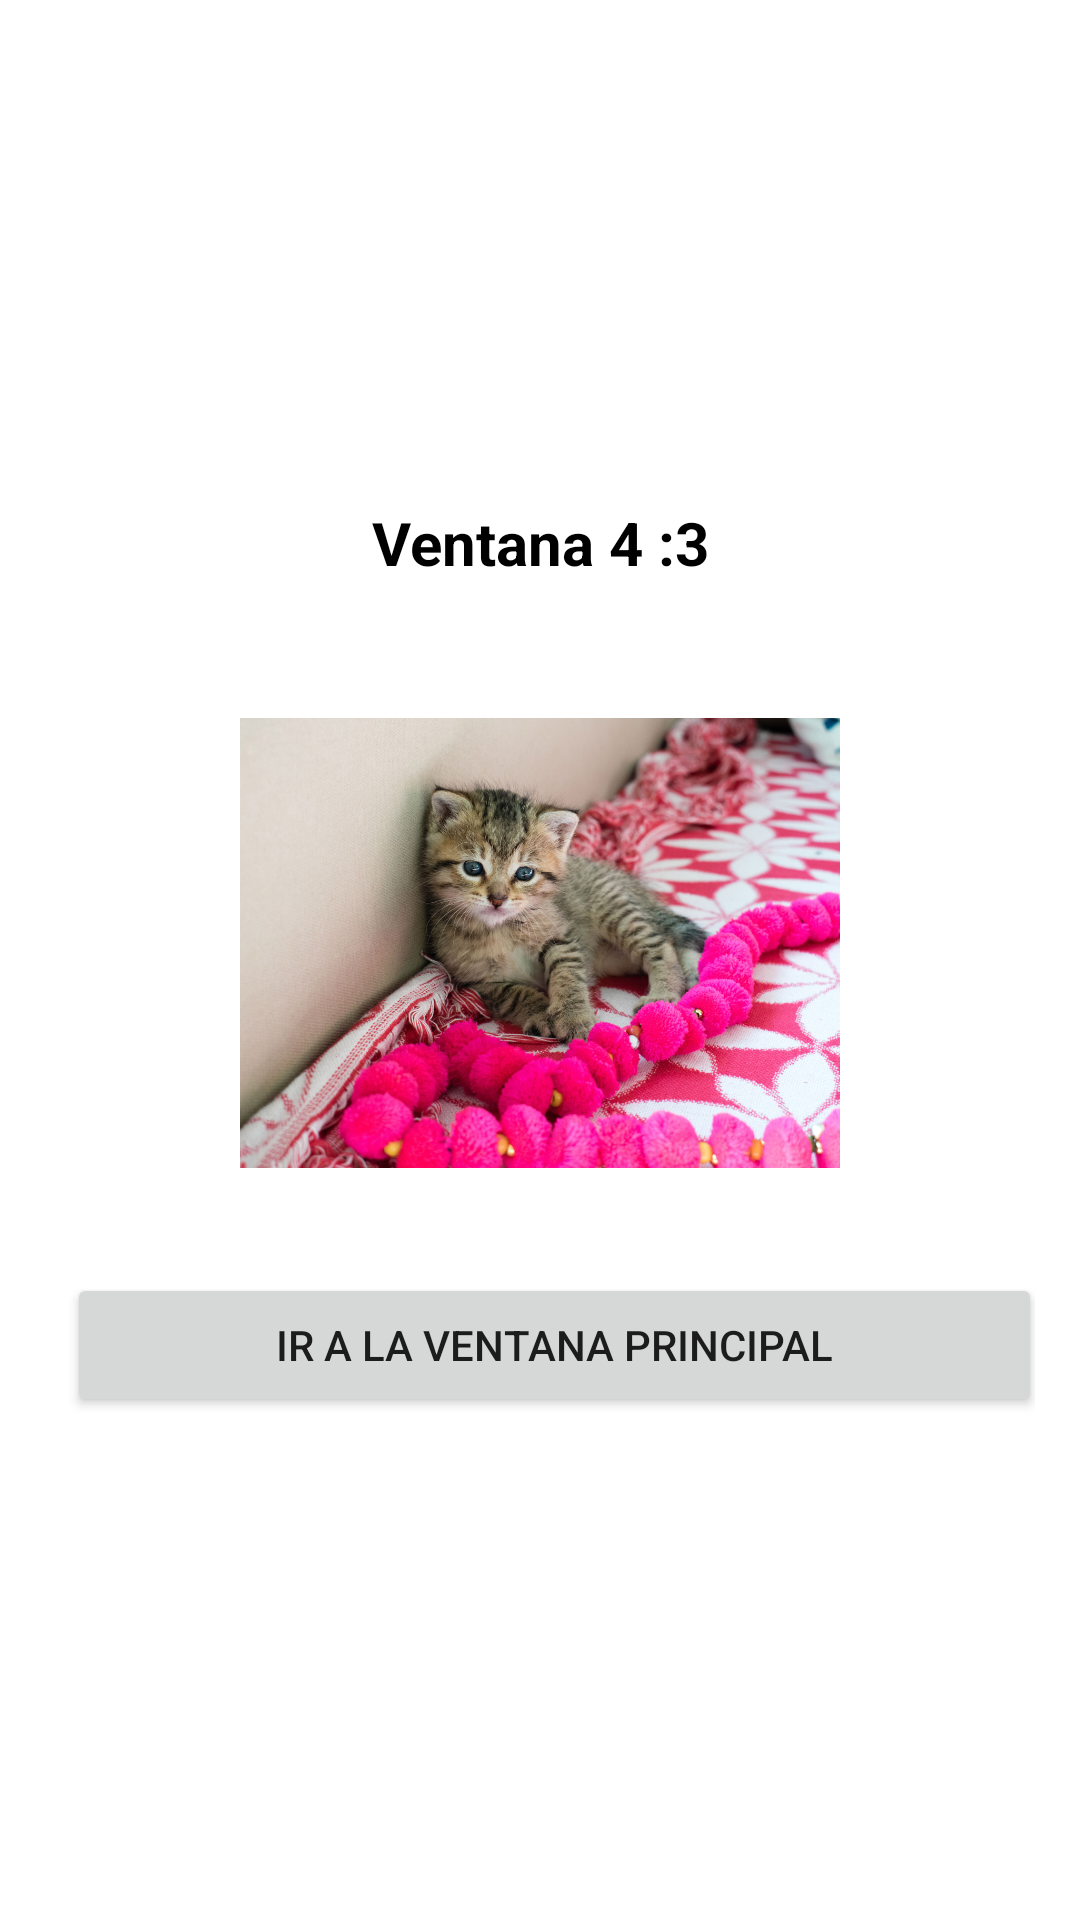

Reconstruct the res/layout file that produces this screen, plus the resources it refers to.
<!-- AndroidManifest.xml: application theme Theme.Ventanas -->
<!-- res/layout/activity_ventana4.xml -->
<?xml version="1.0" encoding="utf-8"?>
<androidx.constraintlayout.widget.ConstraintLayout xmlns:android="http://schemas.android.com/apk/res/android"
    xmlns:app="http://schemas.android.com/apk/res-auto"
    xmlns:tools="http://schemas.android.com/tools"
    android:layout_width="match_parent"
    android:layout_height="match_parent"
    tools:context=".Ventana4"
    android:background="#fff">

    <androidx.appcompat.widget.LinearLayoutCompat
        android:layout_width="match_parent"
        android:layout_height="match_parent"
        android:orientation="vertical"
        android:padding="15dp"
        android:gravity="center">

        <TextView
            android:layout_width="match_parent"
            android:layout_height="wrap_content"
            android:gravity="center"
            android:text="@string/Title4"
            android:textColor="#000"
            android:textSize="20sp"
            android:textStyle="bold" />

        <androidx.appcompat.widget.AppCompatImageView
            android:layout_width="200dp"
            android:layout_height="200dp"
            android:src="@drawable/gato4"
            android:layout_marginTop="20dp"/>

        <Button
            android:layout_width="match_parent"
            android:layout_height="wrap_content"
            android:text="@string/principal"
            android:onClick="Principal"
            android:layout_marginStart="5dp"
            android:layout_marginTop="10dp"/>
    </androidx.appcompat.widget.LinearLayoutCompat>

</androidx.constraintlayout.widget.ConstraintLayout>
<!-- resources referenced by this layout -->
<resources>
  <!-- drawable gato4: jpg bitmap (drawable-v24, 282914 bytes) -->
  <string name="Title4">Ventana 4 :3</string>
  <string name="principal">Ir a la ventana principal</string>
  <style name="Theme.Ventanas" parent="Theme.MaterialComponents.DayNight.DarkActionBar">
          
          <item name="colorPrimary">@color/purple_500</item>
          <item name="colorPrimaryVariant">@color/purple_500</item>
          <item name="colorOnPrimary">@color/white</item>
          
          <item name="colorSecondary">@color/teal_200</item>
          <item name="colorSecondaryVariant">@color/teal_700</item>
          <item name="colorOnSecondary">@color/black</item>
          
          <item name="android:statusBarColor" tools:targetApi="l">?attr/colorPrimaryVariant</item>
          
      </style>
  <color name="purple_500">#F600FF</color>
  <color name="white">#FFFFFFFF</color>
  <color name="teal_200">#FF03DAC5</color>
  <color name="teal_700">#FF018786</color>
  <color name="black">#FF000000</color>
</resources>
